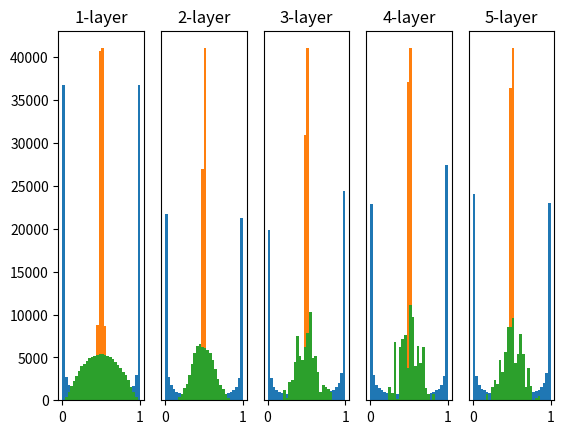

Python code for this plot:
# 6.2 가중치 초깃값
"""
가중치 감소 기법과 초깃값의 중요성
- 가중치 감소: 가중치 매개변수 값이 작아지도록 억제하여 과대적합을 방지하고 범용성을 높이는 기법임
- 가중치 초깃값을 0으로 설정하면 오차역전파 시 모든 가중치가 동일하게 갱신되므로 대칭성 파괴를 위해 무작위 값을 사용해야 함

은닉층의 활성화값 분포와 기울기 소실
- 가중치의 표준편차를 1로 설정할 경우, 노드가 많을 때 활성화 값이 0과 1로 치우치며 시그모이드 함수의 미분값이 0에 수렴하는 '기울기 소실(Gradient Vanishing)' 현상이 발생함
- 가중치의 표준편차를 0.01로 설정할 경우, 기울기 소실은 없으나 활성화 값이 0.5 부근에 밀집하여 다수의 뉴런이 동일한 값을 출력하므로 '표현력 제한' 문제가 발생함

Xavier 초깃값
- 딥러닝 프레임워크의 표준적인 초깃값임
- 앞 계층의 노드가 $n$개일 때, 활성화 값을 광범위하게 분포시키기 위해 표준편차가 $\frac{1}{\sqrt{n}}$인 정규분포를 사용함
- 시그모이드나 tanh처럼 좌우 대칭이고 중앙이 선형인 활성화 함수에 적합함

He 초깃값
- ReLU 함수에 특화된 가중치 초깃값임
- 앞 계층의 노드가 $n$개일 때, 표준편차가 $\sqrt{\frac{2}{n}}$인 정규분포를 사용함
- ReLU 사용 시 Xavier 초깃값을 적용하면 층이 깊어질수록 치우침이 커져 기울기 소실이 발생하므로 반드시 He 초깃값을 사용해야 함
"""
import numpy as np
import matplotlib.pyplot as plt

def sigmoid(x):
    # 시그모이드 활성화 함수 수식을 계산하여 반환함
    return 1 / (1 + np.exp(-x))

# 1000개의 데이터를 100차원으로 무작위 생성함
x = np.random.randn(1000, 100)
node_num = 100
hidden_layer_size = 5
activations = {}

# 1. 표준편차 1을 사용한 가중치 초깃값 실험
for i in range(hidden_layer_size):
    if i != 0:
        # 이전 층의 활성화 값을 현재 층의 입력으로 이어받음
        x = activations[i-1]
    # 표준편차가 1인 정규분포를 사용하여 가중치 행렬 생성함
    w = np.random.randn(node_num, node_num) * 1
    # 행렬 내적을 통해 가중치 총합 계산함
    a = np.dot(x, w)
    # 시그모이드 함수를 통과시켜 활성화 값 도출함
    z = sigmoid(a)
    activations[i] = z

# 각 층의 활성화 값 히스토그램을 그려 기울기 소실 현상 확인 점검함
for i, a in activations.items():
    plt.subplot(1, len(activations), i + 1)
    plt.title(str(i + 1) + "-layer")
    if i != 0: plt.yticks([], [])
    plt.hist(a.flatten(), 30, range=(0, 1))
plt.show()

# 2. 표준편차 0.01을 사용한 가중치 초깃값 실험 (표현력 제한 문제 발생)
x = np.random.randn(1000, 100)
activations = {}

for i in range(hidden_layer_size):
    if i != 0:
        x = activations[i-1]
    # 가중치 초깃값의 표준편차를 0.01로 대폭 축소함
    w = np.random.randn(node_num, node_num) * 0.01
    a = np.dot(x, w)
    z = sigmoid(a)
    activations[i] = z

for i, a in activations.items():
    plt.subplot(1, len(activations), i + 1)
    plt.title(str(i + 1) + "-layer")
    if i != 0: plt.yticks([], [])
    plt.hist(a.flatten(), 30, range=(0, 1))
plt.show()

# 3. Xavier 초깃값을 사용한 실험 (활성화 값의 고른 분포 달성)
x = np.random.randn(1000, 100)
activations = {}

for i in range(hidden_layer_size):
    if i != 0:
        x = activations[i-1]
    # 앞 노드 개수(node_num)의 제곱근 역수를 표준편차로 사용하여 가중치 생성함 (Xavier 초깃값)
    w = np.random.randn(node_num, node_num) / np.sqrt(node_num)
    a = np.dot(x, w)
    z = sigmoid(a)
    activations[i] = z

for i, a in activations.items():
    plt.subplot(1, len(activations), i + 1)
    plt.title(str(i + 1) + "-layer")
    if i != 0: plt.yticks([], [])
    plt.hist(a.flatten(), 30, range=(0, 1))
plt.show()